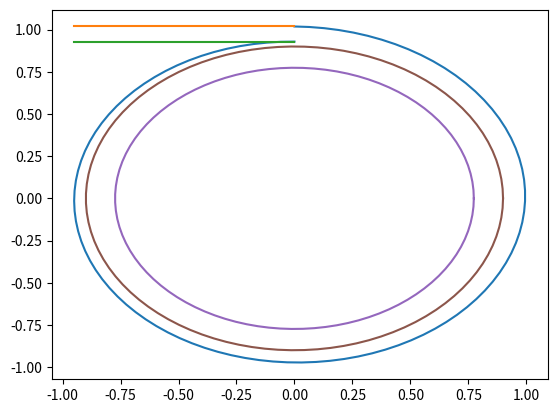

The script that saved this image:
import math
import numpy as np
import matplotlib.pyplot as plt


class VelocityTriangle:
    def __init__(self, alpha, beta, c, cm, u, w):
        self.alpha = alpha
        self.beta = beta
        self.c = c
        self.cm = cm
        self.u = u
        self.w = w


class Fan:
    def __init__(self, rho, Q, PTV, N, eta_v, eta_m, eta_ele, r_D, tau_adm):
        self.rho = rho
        self.Q = Q
        self.PTV = PTV
        self.N = N
        self.eta_v = eta_v
        self.eta_m = eta_m
        self.eta_ele = eta_ele
        self.r_D = r_D
        self.tau_adm = tau_adm

        self.phi = None
        self.psi = None
        self.eta_t = None
        self.Q_r = None
        self.eta_i = None
        self.Y = None
        self.Y_pa = None
        self.P_efe = None
        self.P_ele = None
        self.d = None
        self.u_5 = None
        self.d_5 = None
        self.d_4 = None
        self.c_m5_ = None
        self.Y_pa_inf = None
        self.beta_5_ = None
        self.beta_5 = None
        self.c_u6 = None
        self.beta_6_ = None
        self.beta_6 = None
        self.u_4 = None
        self.c_m4_ = None
        self.beta_4 = None
        self.r = None
        self.z = None
        self.t5 = None
        self.t4 = None
        self.b = None
        self.d_3 = None
        self.c_m3 = None
        self.c_m4 = None
        self.c_m5 = None

    def calculate(self):
        self.phi = 0.85

        k_z = 7.5
        k_b = 0.45

        self.eta_t = 1.09656 * self.phi ** 3 - 3.971 * self.phi ** 2 + 4.38123 * self.phi - 0.804413
        self.psi = 3.201 - 1.9842 * self.phi ** -1 + 2.5216 * self.phi ** -2 - 0.9475 * self.phi ** -3

        self.Q_r = self.Q / self.eta_v
        self.eta_i = self.eta_t / self.eta_m
        self.Y = self.PTV / self.rho
        self.Y_pa = self.Y / self.eta_i
        self.P_efe = self.rho * self.Y_pa * self.Q_r / self.eta_m
        self.P_ele = self.P_efe / self.eta_ele
        self.d = 36.502 * (self.P_efe / (self.tau_adm * self.N)) ** (1 / 3)
        self.u_5 = (2 * self.Y / self.psi) ** (1 / 2)
        self.d_5 = 60 * self.u_5 / (np.pi * self.N)
        self.d_4 = self.r_D * self.d_5
        self.c_m5_ = self.phi * self.u_5
        self.Y_pa_inf = 2 * self.u_5 ** 2
        self.beta_5_ = math.atan(self.c_m5_ / self.u_5)
        self.beta_5 = np.pi - self.beta_5_
        self.c_u6 = self.Y_pa / self.u_5
        self.beta_6_ = math.atan(self.c_m5_ / (self.c_u6 - self.u_5))
        self.beta_6 = np.pi - self.beta_6_
        self.u_4 = np.pi * self.d_4 * self.N / 60
        self.c_m4_ = self.c_m5_ / r_D
        self.beta_4 = math.atan(self.c_m4_ / self.u_4)
        self.r = (self.d_5 - self.d_4) / (2 * (np.cos(self.beta_4) - np.cos(self.beta_5)))
        self.z = round(k_z * (np.cos(self.beta_4) - np.cos(self.beta_5)) / (1 - self.r_D))
        self.t5 = np.pi * self.d_5 / self.z
        self.t4 = np.pi * self.d_4 / self.z
        self.b = k_b * self.d_5
        self.d_3 = 0.95 * self.d_4
        self.c_m3 = 4 * self.Q / (np.pi * self.d_3 ** 2)
        self.c_m4 = 0.44 * self.d_4 * self.c_m3 / self.b
        self.c_m5 = self.c_m4 * self.d_4 / self.d_5

    def voluta_ret(self, n=100):
        theta = np.linspace(0, 2 * np.pi, n)
        r_theta = 0.516 * self.d_5 * np.exp(self.c_m5 * theta / self.c_u6)

        x = r_theta * np.cos(theta + np.pi / 2)
        y = r_theta * np.sin(theta + np.pi / 2)

        plt.plot(x, y)
        plt.plot([0.0, np.min(x)], [np.max(y), np.max(y)])
        plt.plot([0.0, np.min(x)], [y[0], y[0]])

        plt.plot(0, 0)
        plt.plot(0.5 * self.d_4 * np.cos(theta), 0.5 * self.d_4 * np.sin(theta))
        plt.plot(0.5 * self.d_5 * np.cos(theta), 0.5 * self.d_5 * np.sin(theta))

        plt.show()

    def voluta_quad(self, n=100):
        b_es = self.b
        for _ in range(n):
            b_es = 0.516 * self.d_5 * (np.exp(2 * np.pi * self.c_m5 / (b_es * self.c_u6)) - 1)

        theta = np.linspace(0, 2 * np.pi, n)
        r_theta = 0.516 * self.d_5 * np.exp((self.b / b_es) * self.c_m5 * theta / self.c_u6)

        x = r_theta * np.cos(theta + np.pi / 2)
        y = r_theta * np.sin(theta + np.pi / 2)

        plt.plot(x, y)
        plt.show()

    def print_all(self):
        print(f'     rho {eng_units(self.rho * 1000)}g/m3')
        print(f'       Q {eng_units(self.Q)}m3/s')
        print(f'     PTV {eng_units(self.PTV)}Pa')
        print(f'       N {self.N:11} rpm')
        print(f'   eta_v {self.eta_v:11.6f}')
        print(f'   eta_m {self.eta_m:11.6f}')
        print(f'   eta_t {self.eta_t:11.6f}')
        print(f' eta_ele {self.eta_ele:11.6f}')
        print(f'     r_D {self.r_D:11}')
        print(f' tau_adm {eng_units(self.tau_adm)}Pa')
        print(f'     Q_r {eng_units(self.Q_r)}m3/s')
        print(f'   eta_i {self.eta_i:11.6f}')
        print(f'       Y {eng_units(self.Y)}J/kg')
        print(f'    Y_pa {eng_units(self.Y_pa)}J/kg')
        print(f'   P_efe {eng_units(self.P_efe)}W')
        print(f'   P_ele {eng_units(self.P_ele)}W')
        print(f'       d {eng_units(self.d)}m')
        print(f'     u_5 {eng_units(self.u_5)}m/s')
        print(f'     d_5 {eng_units(self.d_5)}m')
        print(f'     d_4 {eng_units(self.d_4)}m')
        print(f'   c_m5* {eng_units(self.c_m5_)}m / s')
        print(f'Y_pa_inf {eng_units(self.Y_pa_inf)}J/kg')
        print(f' beta_5* {self.beta_5_ * 180 / np.pi:11.6f} deg')
        print(f'  beta_5 {self.beta_5 * 180 / np.pi:11.6f} deg')
        print(f'    c_u6 {eng_units(self.c_u6)}m/s')
        print(f' beta_6* {self.beta_6_ * 180 / np.pi:11.6f} deg')
        print(f'  beta_6 {self.beta_6 * 180 / np.pi:11.6f} deg')
        print(f'     u_4 {eng_units(self.u_4)}m/s')
        print(f'   c_m4* {eng_units(self.c_m4_)}m/s')
        print(f'  beta_4 {self.beta_4 * 180 / np.pi:11.6f} deg')
        print(f'       r {eng_units(self.r)}m')
        print(f'       z {self.z:11}')
        print(f'      t5 {eng_units(self.t5)}m')
        print(f'      t4 {eng_units(self.t4)}m')
        print(f'       b {eng_units(self.b)}m')
        print(f'     d_3 {eng_units(self.d_3)}m')
        print(f'    c_m3 {eng_units(self.c_m3)}m/s')
        print(f'    c_m4 {eng_units(self.c_m4)}m/s')
        print(f'    c_m5 {eng_units(self.c_m5)}m/s')


def eng_units(x):
    n = math.floor(math.log10(x) / 3)

    prefix = {10: 'Q', 9: 'R', 8: 'Y', 7: 'Z', 6: 'E', 5: 'P', 4: 'T', 3: 'G', 2: 'M', 1: 'k',
              0: '', -1: 'm', -2: 'u', -3: n, -4: p, -5: 'f', -6: 'a', -7: 'z', -8: 'y', -9: 'r', -10: 'q'}

    return f'{x * 10**(-3 * n):11.6f} {prefix[n]}'


if __name__ == '__main__':
    Q = 3.6
    PTV = 552 * 9.81
    N = 600

    eta_v = 0.80
    eta_m = 0.95
    eta_ele = 0.96

    r_D = 0.86
    tau_adm = 205e6 / math.sqrt(3)

    p = 101.325e3
    T = 20
    R = 287.052874

    rho = p / (R * (T + 273.15))

    fan = Fan(rho, Q, PTV, N, eta_v, eta_m, eta_ele, r_D, tau_adm)
    fan.calculate()
    fan.print_all()
    fan.voluta_ret()
